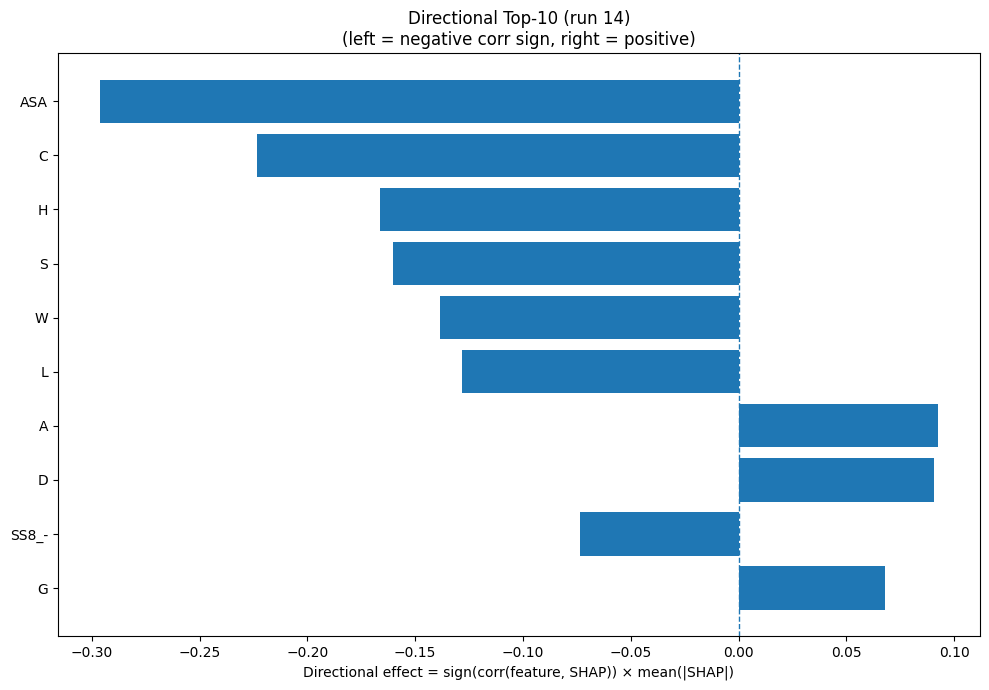

Source data for this figure (header and first rows):
Index, Feature, CorrSign, MeanAbsSHAP, DirectionalEffect
31, ASA, -1.0, 0.2962, -0.2962
1, C, -1.0, 0.2233, -0.2233
6, H, -1.0, 0.1663, -0.1663
15, S, -1.0, 0.1602, -0.1602
18, W, -1.0, 0.1383, -0.1383
9, L, -1.0, 0.1284, -0.1284
0, A, 1.0, 0.09258, 0.09258
2, D, 1.0, 0.09083, 0.09083
30, SS8_-, -1.0, 0.07337, -0.07337
5, G, 1.0, 0.06799, 0.06799
11, N, 1.0, 0.0675, 0.0675
17, V, 1.0, 0.06146, 0.06146
24, SS8_E, 1.0, 0.05378, 0.05378
7, I, 1.0, 0.05322, 0.05322
8, K, 1.0, 0.05271, 0.05271
25, SS8_G, 1.0, 0.03486, 0.03486
12, P, -1.0, 0.02887, -0.02887
33, AROM, -1.0, 0.02351, -0.02351
22, SS3_C, -1.0, 0.02323, -0.02323
29, SS8_S, 1.0, 0.02194, 0.02194
13, Q, -1.0, 0.02034, -0.02034
21, SS3_E, 1.0, 0.01851, 0.01851
4, F, -1.0, 0.01726, -0.01726
28, SS8_T, -1.0, 0.01584, -0.01584
19, Y, 1.0, 0.01558, 0.01558
27, SS8_B, 1.0, 0.01377, 0.01377
10, M, -1.0, 0.01238, -0.01238
26, SS8_I, 1.0, 0.01229, 0.01229
20, SS3_H, 1.0, 0.0115, 0.0115
16, T, -1.0, 0.009901, -0.009901
14, R, -1.0, 0.008501, -0.008501
3, E, 1.0, 0.007861, 0.007861
32, GRAVY, 1.0, 0.00767, 0.00767
23, SS8_H, -1.0, 0.006437, -0.006437
